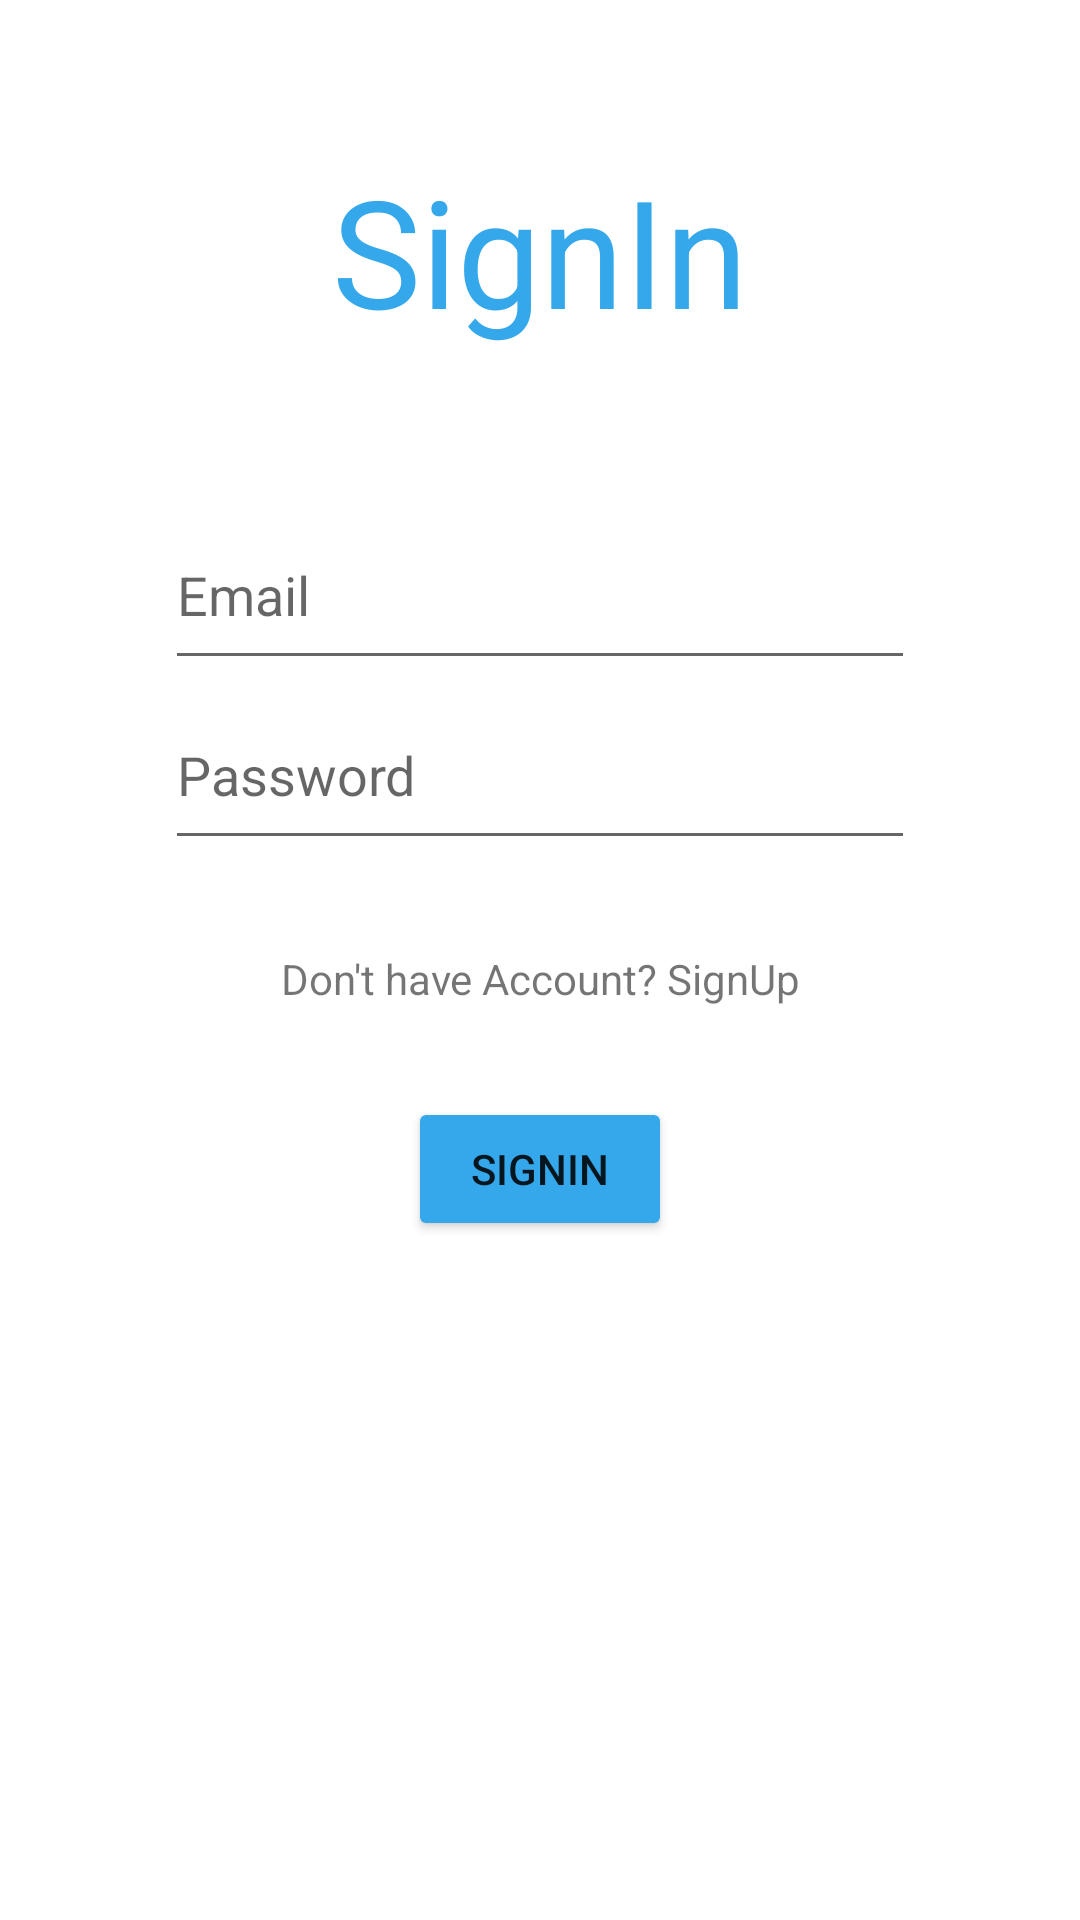

The Android layout XML behind this screen, and the referenced resources:
<!-- AndroidManifest.xml: application theme Theme.Assignment_3 -->
<!-- res/layout/activity_signin.xml -->
<?xml version="1.0" encoding="utf-8"?>
<LinearLayout xmlns:android="http://schemas.android.com/apk/res/android"
    xmlns:app="http://schemas.android.com/apk/res-auto"
    xmlns:tools="http://schemas.android.com/tools"
    android:layout_width="match_parent"
    android:layout_height="match_parent"
    tools:context=".remember_location"
    android:orientation="vertical">

    <TextView
        android:id="@+id/T1"
        android:layout_width="match_parent"
        android:layout_height="wrap_content"
        android:layout_margin="50dp"
        android:gravity="center"
        android:textColor="@color/teal_200"
        android:text="SignIn"
        android:textSize="50dp"
        />
    <LinearLayout
        android:layout_width="match_parent"
        android:layout_height="wrap_content"
        android:gravity="center"
        android:orientation="vertical">

        <EditText
            android:layout_width="250dp"
            android:layout_height="60dp"
            android:id="@+id/eamil"
            android:hint="Email"
            android:inputType="textEmailSubject"
            />

        <EditText
            android:layout_width="250dp"
            android:layout_height="60dp"
            android:id="@+id/pass"
            android:hint="Password"
            android:inputType="textPassword"
            />

        <TextView
            android:id="@+id/intent_signup"
            android:layout_width="match_parent"
            android:layout_marginTop="30dp"
            android:layout_height="wrap_content"
            android:gravity="center"
            android:text="Don't have Account? SignUp"
            />
        <Button
            android:layout_width="wrap_content"
            android:layout_height="wrap_content"
            android:gravity="center"
            android:layout_marginTop="30dp"
            android:backgroundTint="@color/teal_200"
            android:id="@+id/signin"
            android:text="SignIn"
            />

    </LinearLayout>


</LinearLayout>
<!-- resources referenced by this layout -->
<resources>
  <color name="teal_200">#34a8eb</color>
  <style name="Theme.Assignment_3" parent="Theme.MaterialComponents.DayNight.DarkActionBar">
          
          <item name="colorPrimary">@color/purple_500</item>
          <item name="colorPrimaryVariant">@color/purple_700</item>
          <item name="colorOnPrimary">@color/white</item>
          
          <item name="colorSecondary">@color/teal_200</item>
          <item name="colorSecondaryVariant">@color/teal_700</item>
          <item name="colorOnSecondary">@color/black</item>
          
  
          
      </style>
  <color name="purple_500">#0C0910</color>
  <color name="purple_700">#FF3700B3</color>
  <color name="white">#FFFFFFFF</color>
  <color name="teal_700">#FF018786</color>
  <color name="black">#FF000000</color>
</resources>
